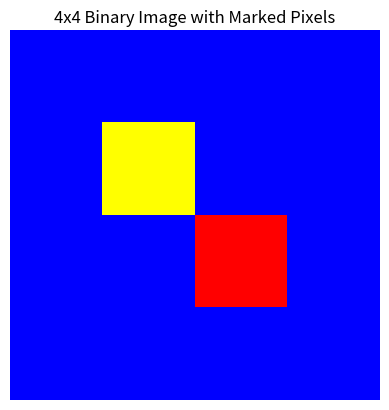
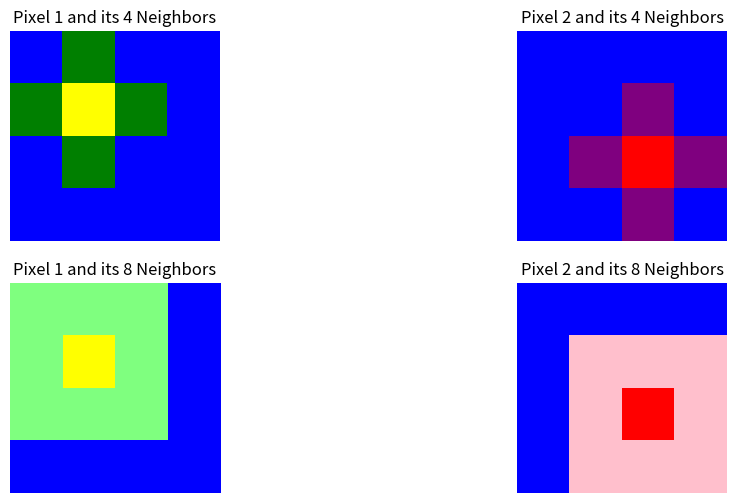

The matplotlib source for these figures, in order:
import numpy as np
import matplotlib.pyplot as plt

# Create a 4x4 binary image
image = np.zeros((4, 4), dtype=int)

# Choose two pixels to mark (for example, (1, 1) and (2, 2))
pixel1 = (1, 1)
pixel2 = (2, 2)

# Create a color image with all pixels marked as blue
colored_image = np.zeros((4, 4, 3))  # 4x4 image with 3 color channels (RGB)
colored_image[:] = [0, 0, 1]  # Blue for all pixels

# Mark the selected pixels
colored_image[pixel1] = [1, 1, 0]  # Yellow for pixel1
colored_image[pixel2] = [1, 0, 0]  # Red for pixel2

# Display the main image
plt.imshow(colored_image)
plt.title("4x4 Binary Image with Marked Pixels")
plt.axis('off')
plt.show()


# Function to find 4-adjacent neighbors
def get_4_adjacent(pixel):
    x, y = pixel
    neighbors = []
    directions = [(0, 1), (1, 0), (0, -1), (-1, 0)]  # right, down, left, up
    for dx, dy in directions:
        nx, ny = x + dx, y + dy
        if 0 <= nx < 4 and 0 <= ny < 4:
            neighbors.append((nx, ny))
    return neighbors


# Function to find 8-adjacent neighbors
def get_8_adjacent(pixel):
    x, y = pixel
    neighbors = []
    directions = [
        (0, 1), (1, 0), (1, 1), (0, -1),
        (-1, 0), (-1, -1), (-1, 1), (1, -1)  # right, down, down-right, left, up, up-left, up-right, down-left
    ]
    for dx, dy in directions:
        nx, ny = x + dx, y + dy
        if 0 <= nx < 4 and 0 <= ny < 4:
            neighbors.append((nx, ny))
    return neighbors


# Get neighbors for the chosen pixels
neighbors_pixel1_4 = get_4_adjacent(pixel1)
neighbors_pixel1_8 = get_8_adjacent(pixel1)
neighbors_pixel2_4 = get_4_adjacent(pixel2)
neighbors_pixel2_8 = get_8_adjacent(pixel2)


# Function to create highlighted images
def highlight_4_neighbors(pixel, neighbors_4, color_pixel, color_4):
    highlighted_image = np.zeros((4, 4, 3))  # New image for highlighting
    highlighted_image[:] = [0, 0, 1]  # Blue for all pixels
    highlighted_image[pixel] = color_pixel  # Mark the main pixel

    # Mark 4-adjacent neighbors
    for neighbor in neighbors_4:
        highlighted_image[neighbor] = color_4

    return highlighted_image


# Function to create highlighted images
def highlight_8_neighbors(pixel, neighbors_8, color_pixel, color_8):
    highlighted_image = np.zeros((4, 4, 3))  # New image for highlighting
    highlighted_image[:] = [0, 0, 1]  # Blue for all pixels
    highlighted_image[pixel] = color_pixel  # Mark the main pixel

    # Mark 8-adjacent neighbors
    for neighbor in neighbors_8:
        highlighted_image[neighbor] = color_8

    return highlighted_image


# Create highlighted images for both pixels
highlighted_pixel1_4adj = highlight_4_neighbors(pixel1, neighbors_pixel1_4,[1, 1, 0], [0, 0.5, 0])
highlighted_pixel2_4adj = highlight_4_neighbors(pixel2, neighbors_pixel2_4,[1, 0, 0], [0.5, 0, 0.5])

highlighted_pixel1_8adj = highlight_4_neighbors(pixel1, neighbors_pixel1_8,[1, 1, 0], [0.5, 1, 0.5])
highlighted_pixel2_8adj = highlight_4_neighbors(pixel2, neighbors_pixel2_8,[1, 0, 0], [1, 0.75, 0.8])

# Display the highlighted images
plt.figure(figsize=(12, 6))

plt.subplot(2, 2, 1)
plt.imshow(highlighted_pixel1_4adj)
plt.title("Pixel 1 and its 4 Neighbors")
plt.axis('off')

plt.subplot(2, 2, 2)
plt.imshow(highlighted_pixel2_4adj)
plt.title("Pixel 2 and its 4 Neighbors")
plt.axis('off')

plt.subplot(2, 2, 3)
plt.imshow(highlighted_pixel1_8adj)
plt.title("Pixel 1 and its 8 Neighbors")
plt.axis('off')

plt.subplot(2, 2, 4)
plt.imshow(highlighted_pixel2_8adj)
plt.title("Pixel 2 and its 8 Neighbors")
plt.axis('off')

plt.show()
